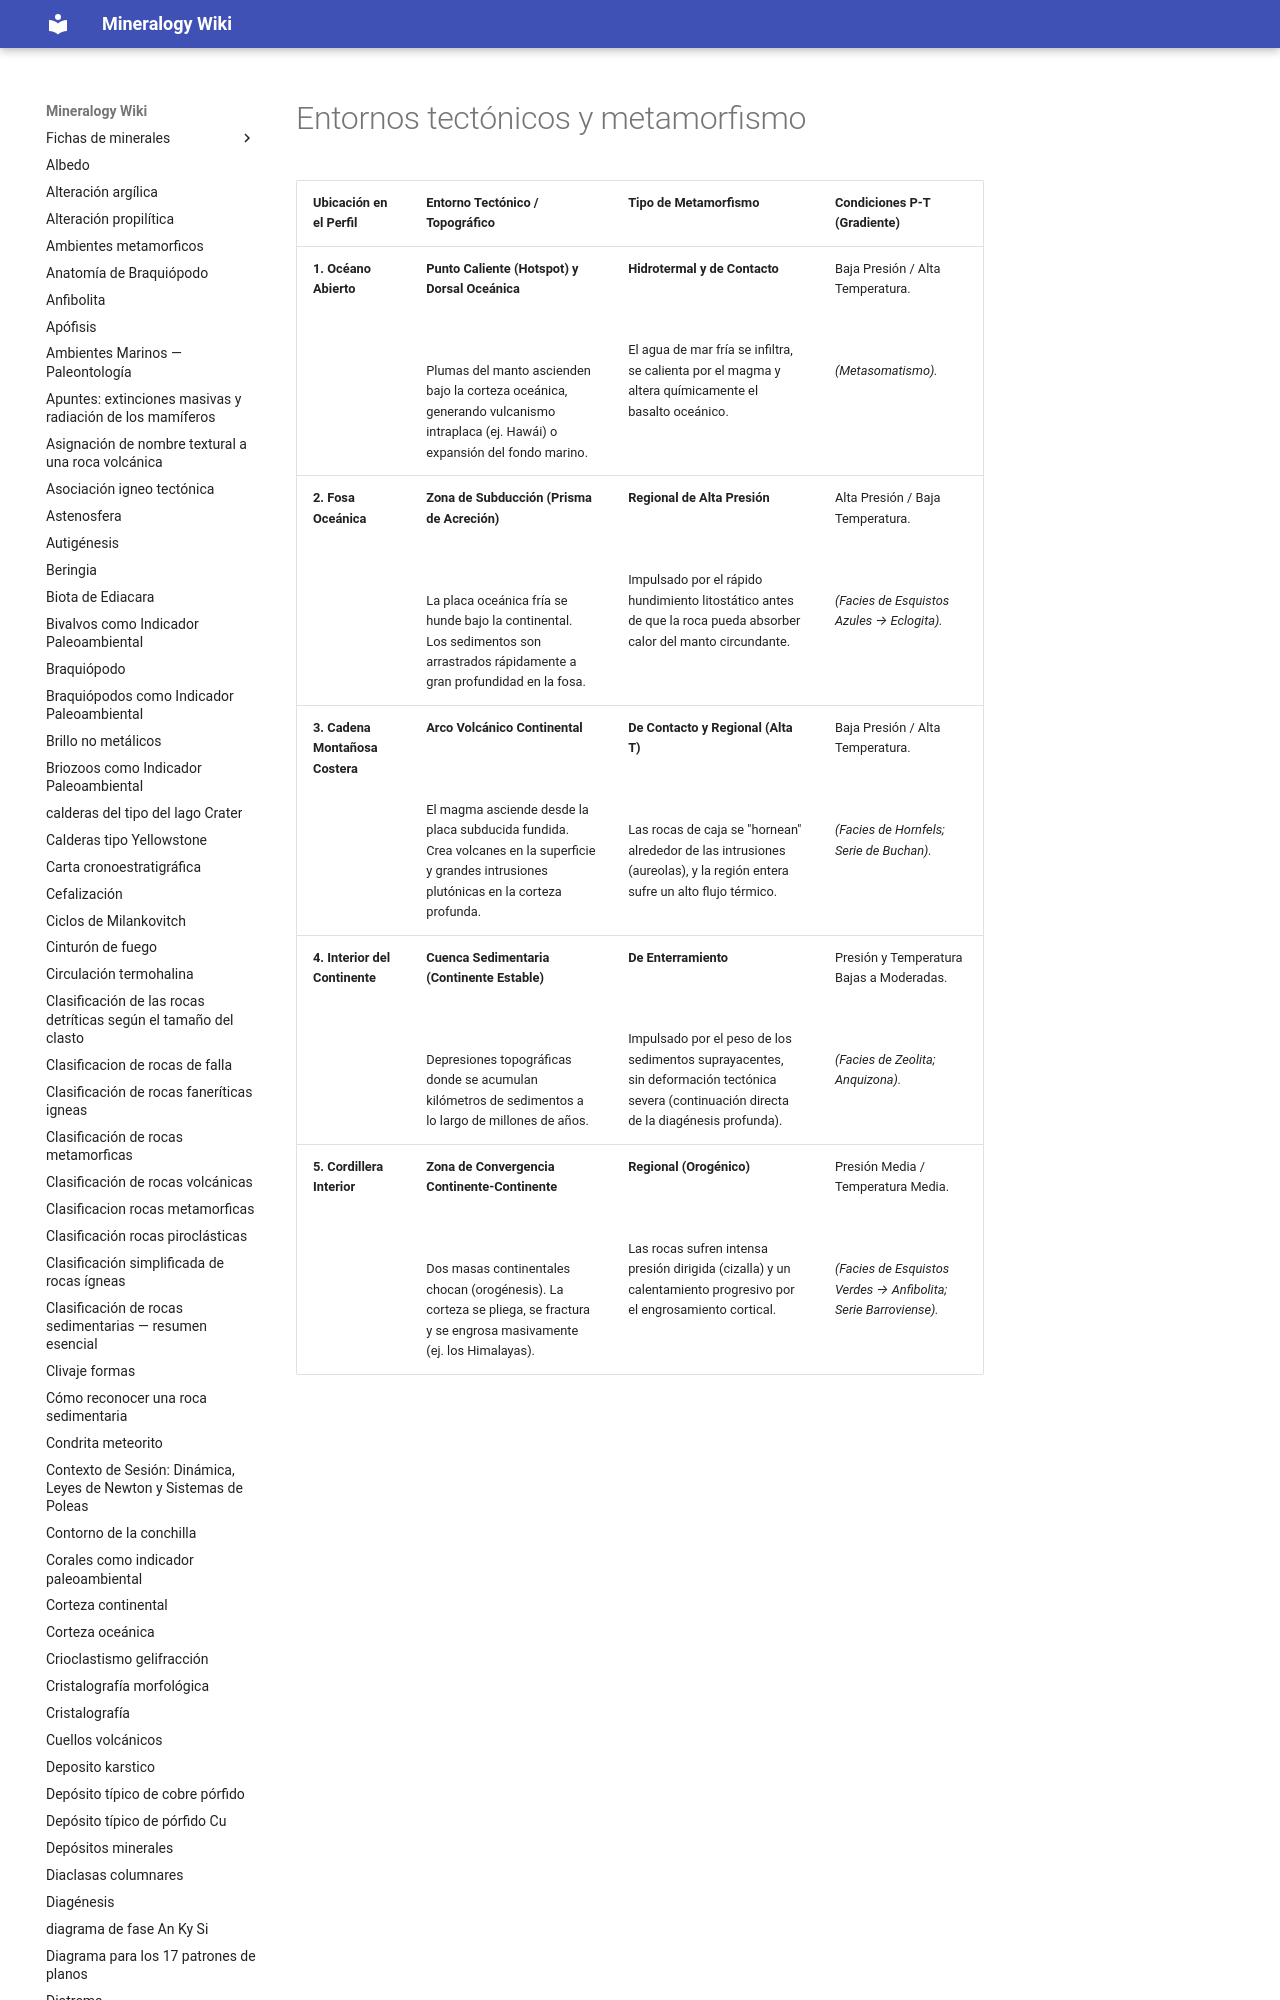

repository: lucianoab10-web/mineralogy-wiki · page: Entornos tectónicos y metamorfismo/index.html · generator: mkdocs

---
tags:
  - md
---
| **Ubicación en el Perfil**      | **Entorno Tectónico / Topográfico**                                                                                                                                                                  | **Tipo de Metamorfismo**                                                                                                                                                              | **Condiciones P-T (Gradiente)**                                                                                           |
| ------------------------------- | ---------------------------------------------------------------------------------------------------------------------------------------------------------------------------------------------------- | ------------------------------------------------------------------------------------------------------------------------------------------------------------------------------------- | ------------------------------------------------------------------------------------------------------------------------- |
| **1. Océan
